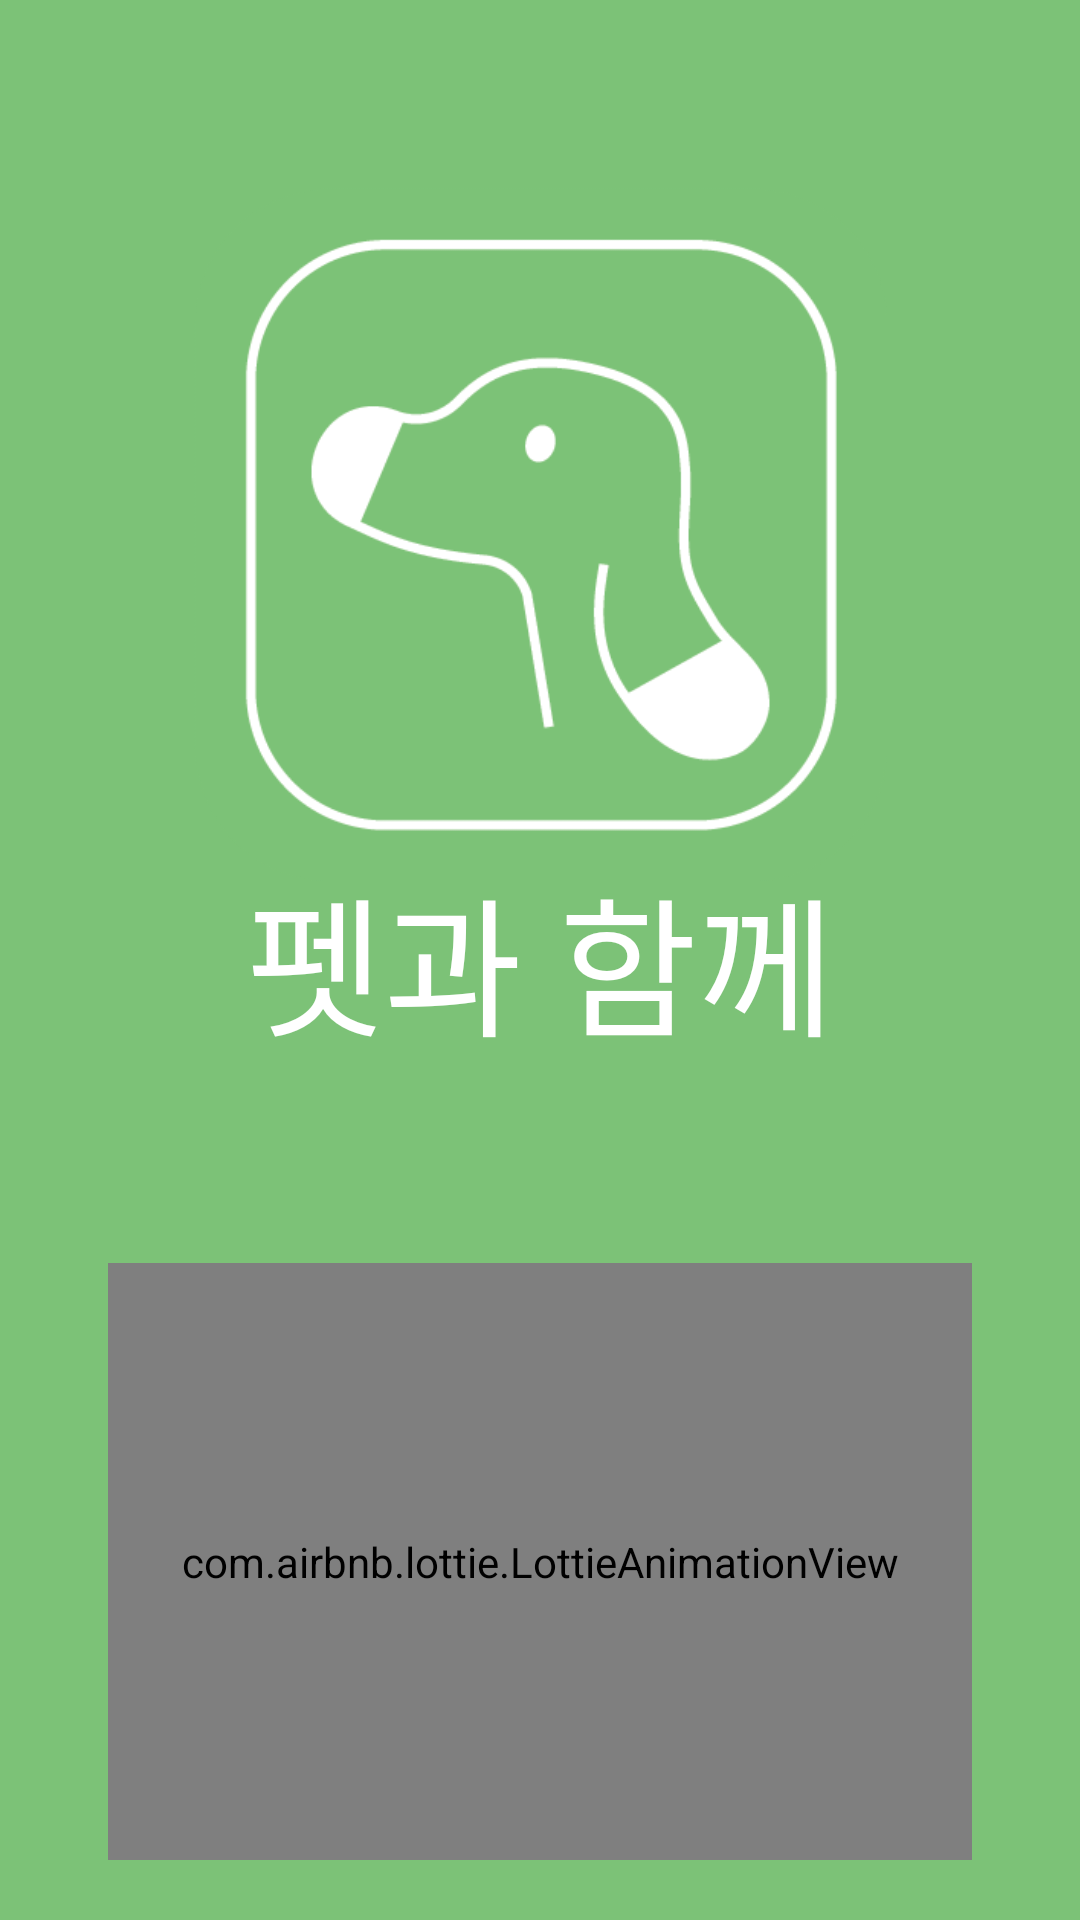

The Android layout XML behind this screen, and the referenced resources:
<!-- AndroidManifest.xml: application theme Theme.Porject -->
<!-- res/layout/activity_loading.xml -->
<?xml version="1.0" encoding="utf-8"?>
<androidx.constraintlayout.widget.ConstraintLayout xmlns:android="http://schemas.android.com/apk/res/android"
    xmlns:app="http://schemas.android.com/apk/res-auto"
    xmlns:tools="http://schemas.android.com/tools"
    android:layout_width="match_parent"
    android:layout_height="match_parent"
    tools:context=".LoadingActivity"
    android:background="#7cc277"
    >

    <com.airbnb.lottie.LottieAnimationView
        android:id="@+id/loading_Image"
        android:layout_width="288dp"
        android:layout_height="199dp"
        app:lottie_loop="true"
        android:layout_marginBottom="20dp"
        app:layout_constraintBottom_toBottomOf="parent"
        app:layout_constraintEnd_toEndOf="parent"
        app:layout_constraintStart_toStartOf="parent"
        app:lottie_autoPlay="true"
        app:lottie_rawRes="@raw/loading" />

    <ImageView
        android:id="@+id/imageView"
        android:layout_width="253dp"
        android:layout_height="231dp"
        app:layout_constraintBottom_toBottomOf="@+id/txt1"
        app:layout_constraintEnd_toEndOf="parent"
        app:layout_constraintStart_toStartOf="parent"
        app:layout_constraintTop_toTopOf="parent"
        app:srcCompat="@drawable/icon" />
    <TextView
        android:layout_width="match_parent"
        android:layout_height="wrap_content"
        android:id="@+id/txt1"
        app:layout_constraintBottom_toBottomOf="parent"
        app:layout_constraintEnd_toEndOf="parent"
        app:layout_constraintStart_toStartOf="parent"
        app:layout_constraintTop_toTopOf="parent"
        android:textColor="@color/white"
        android:text="펫과 함께"
        android:fontFamily="@font/kotra_hope2"
        android:textSize="50dp"
        android:textAlignment="center"/>
</androidx.constraintlayout.widget.ConstraintLayout>
<!-- resources referenced by this layout -->
<resources>
  <color name="white">#FFFFFFFF</color>
  <!-- drawable icon: png bitmap (drawable, 16265 bytes) -->
  <style name="Theme.Porject" parent="Theme.MaterialComponents.Light.DarkActionBar">
  
          <item name="windowActionBar">false</item>
          <item name="windowNoTitle">true</item>
  
          
          <item name="colorPrimary">#74BF77</item>
          <item name="colorPrimaryVariant">@color/purple_700</item>
          <item name="colorOnPrimary">@color/white</item>
          
          <item name="colorSecondary">@color/teal_200</item>
          <item name="colorSecondaryVariant">@color/teal_700</item>
          <item name="colorOnSecondary">@color/black</item>
          
          <item name="android:statusBarColor" tools:targetApi="l">#8BC34A</item>
          
      </style>
  <color name="purple_700">#FF3700B3</color>
  <color name="teal_200">#FF03DAC5</color>
  <color name="teal_700">#FF018786</color>
  <color name="black">#FF000000</color>
</resources>
